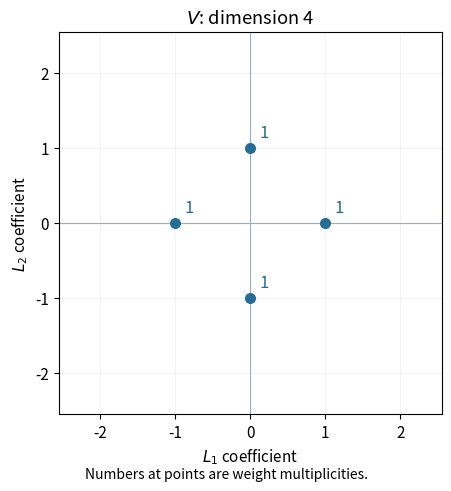

The matplotlib source for this figure: (Note: this script raises an exception after producing the figure.)
"""Draw original weight diagrams; write same-basename opaque PNG to caller CWD."""
from pathlib import Path
import matplotlib
matplotlib.use("Agg")
import matplotlib.pyplot as plt
import numpy as np

plt.rcParams.update({"font.size": 11})
def finish(fig):
    fig.set_facecolor("white")
    fig.tight_layout()
    fig.savefig(Path.cwd()/(Path(__file__).stem+".png"), dpi=130,
                facecolor="white", transparent=False)
    plt.close(fig)

roots=[(2,0),(-2,0),(0,2),(0,-2),(1,1),(1,-1),(-1,1),(-1,-1)]
def panel(ax,weights,title,highest=None):
    ax.set_aspect("equal")
    ax.axhline(0,lw=.8,color="#9faeb8");ax.axvline(0,lw=.8,color="#9faeb8")
    ax.set(xlim=(-2.55,2.55),ylim=(-2.55,2.55),xticks=range(-2,3),yticks=range(-2,3),
           xlabel=r"$L_1$ coefficient",ylabel=r"$L_2$ coefficient",title=title)
    ax.grid(alpha=.15)
    for (x,y),multiplicity in weights.items():
        color="#ae3f35" if highest==(x,y) else "#256c96"
        ax.scatter([x],[y],s=48*multiplicity,color=color,zorder=3)
        ax.annotate(str(multiplicity),(x,y),xytext=(7,8),textcoords="offset points",
                    color=color,fontsize=12)

fig,ax=plt.subplots(figsize=(4.9,4.9))
panel(ax,{(1, 0): 1, (-1, 0): 1, (0, 1): 1, (0, -1): 1},'$V$: dimension 4')
fig.text(.5,.01,"Numbers at points are weight multiplicities.",ha="center",fontsize=10)
finish(fig)
